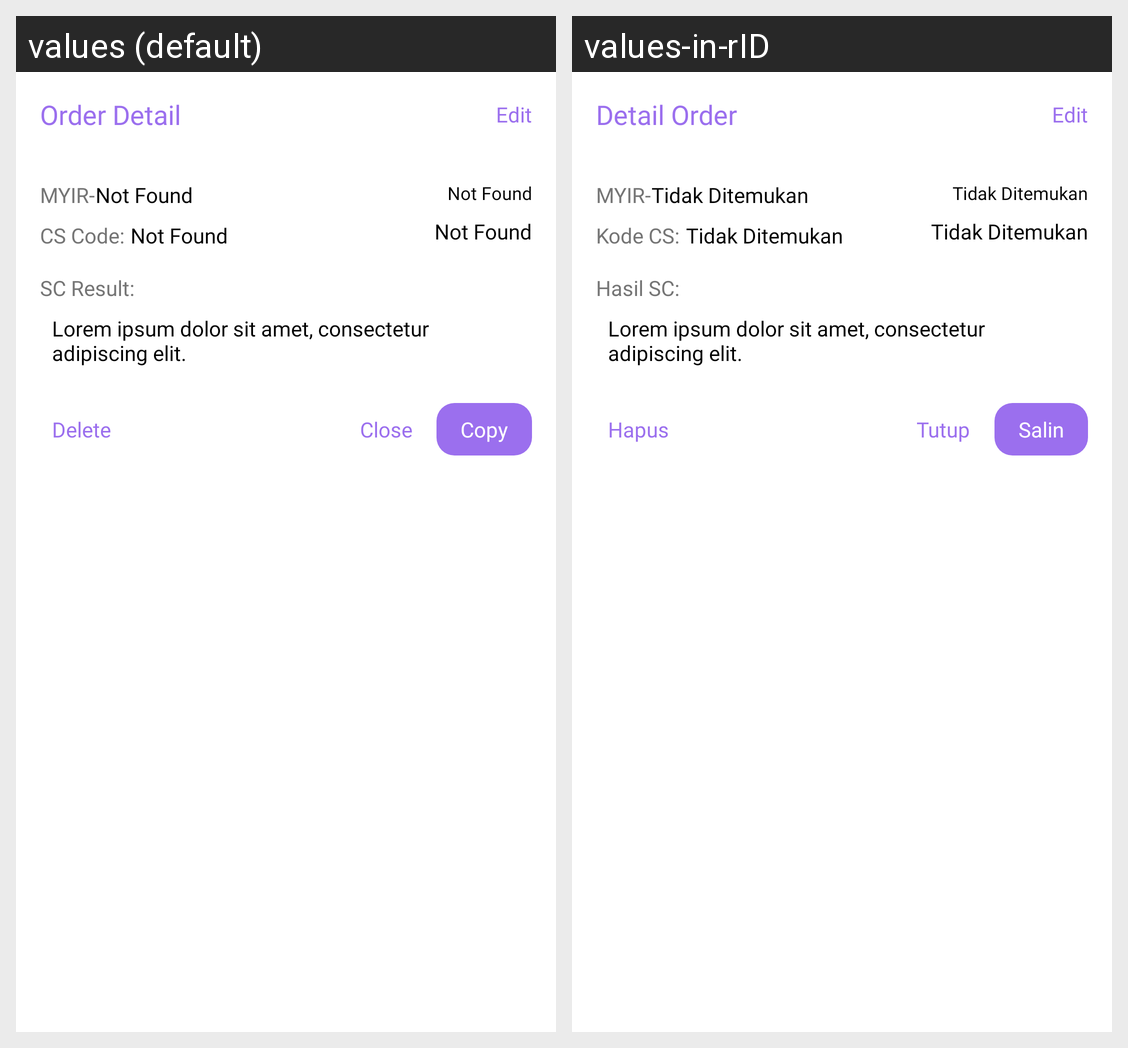

Translations of the strings shown on this Android screen, per locale in the grid:
Android screen res/layout/dialog_order_result.xml rendered under 2 locales, left to right: values (default), values-in-rID. Device: Nexus 5 (rendered at 1080×1920; each locale shown at half size, 540×960, under a caption strip naming it); theme SecondTheme.
Strings drawn on this screen, with the default value and each locale's value (text and hints the layout hard-codes, and strings that could not be matched under every locale, appear in the picture but are not listed):

order_detail
  values: Order Detail
  values-in-rID: Detail Order

edit
  values: Edit
  values-in-rID: Edit

myirTV
  values: MYIR-
  values-in-rID: MYIR-

not_found
  values: Not Found
  values-in-rID: Tidak Ditemukan

cs_idTV
  values: CS Code:
  values-in-rID: Kode CS:

sc_resultTV
  values: SC Result:
  values-in-rID: Hasil SC:

lorem
  values: Lorem ipsum dolor sit amet, consectetur adipiscing elit.
  values-in-rID: Lorem ipsum dolor sit amet, consectetur adipiscing elit.

delete
  values: Delete
  values-in-rID: Hapus

close
  values: Close
  values-in-rID: Tutup

copy
  values: Copy
  values-in-rID: Salin
